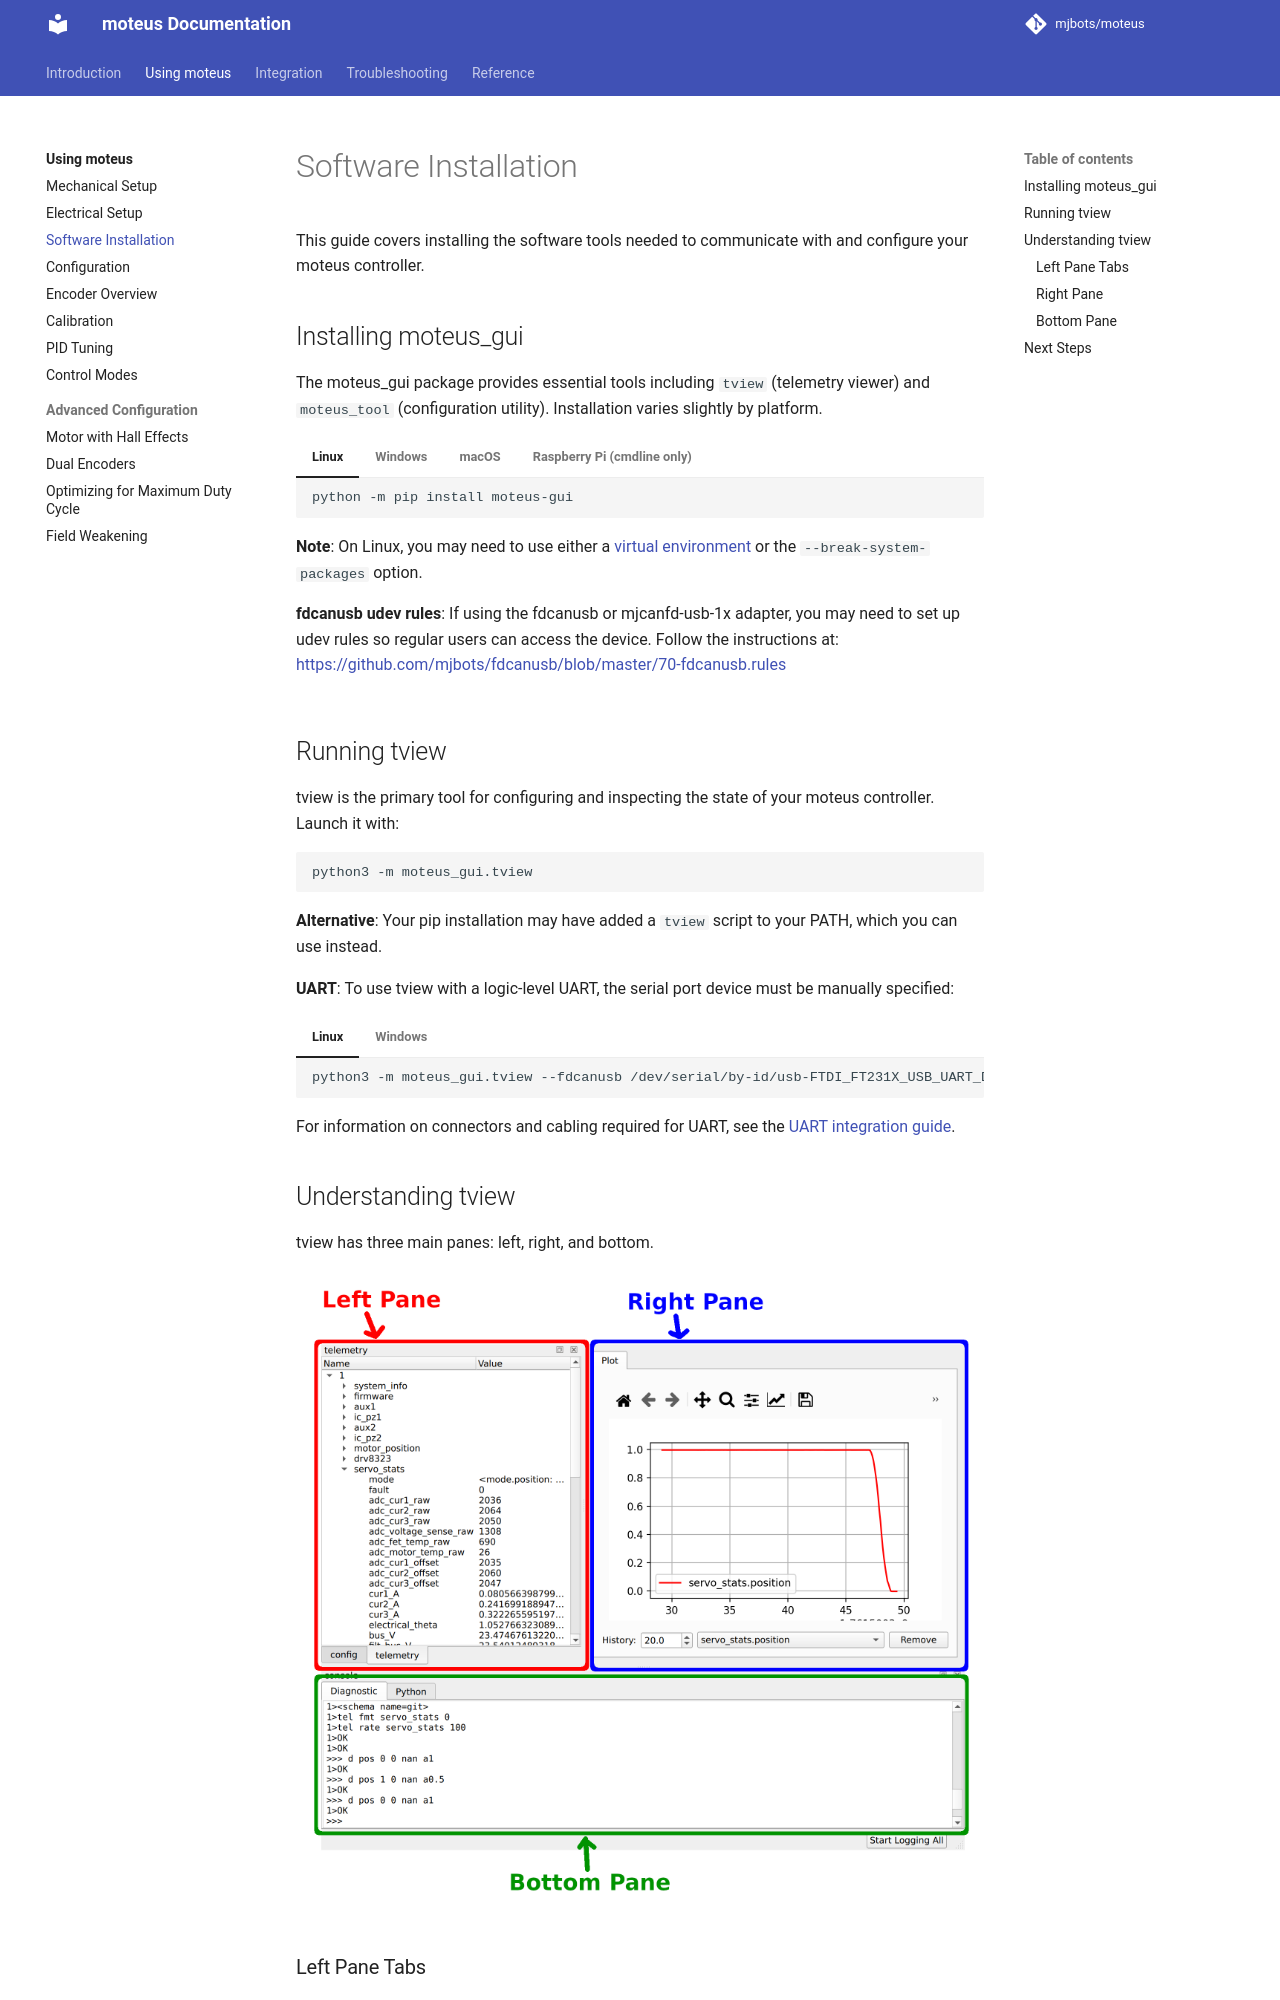

repository: mjbots/moteus · page: guides/software-installation/index.html · generator: mkdocs

# Software Installation

This guide covers installing the software tools needed to communicate with and configure your moteus controller.

## Installing moteus_gui

The moteus_gui package provides essential tools including `tview` (telemetry viewer) and `moteus_tool` (configuration utility). Installation varies slightly by platform.

=== "Linux"

    ```bash
    python -m pip install moteus-gui
    ```

    **Note**: On Linux, you may need to use either a [virtual environment](https://docs.python.org/3/library/venv.html#creating-virtual-environments) or the `--break-system-packages` option.

    **fdcanusb udev rules**: If using the fdcanusb or mjcanfd-usb-1x adapter, you may need to set up udev rules so regular users can access the device. Follow the instructions at: [https://github.com/mjbots/fdcanusb/blob/master/70-fdcanusb.rules](https://github.com/mjbots/fdcanusb/blob/master/70-fdcanusb.rules)

=== "Windows"

    ```bash
    python -m pip install moteus-gui
    ```

    **Note**: On some older Windows installations, you need to invoke python as `python3`, not `python`.

=== "macOS"

    ```bash
    python -m pip install moteus-gui
    ```

=== "Raspberry Pi (cmdline only)"

    ```bash
    python -m venv moteus-venv --system-site-packages
    ./moteus-venv/bin/pip install moteus

    ```

    **Note**: For complete Raspberry Pi setup instructions including GUI and hardware configuration, see [Raspberry Pi Setup](../platforms/raspberry-pi.md).

## Running tview

tview is the primary tool for configuring and inspecting the state of your moteus controller. Launch it with:

```bash
python3 -m moteus_gui.tview
```

**Alternative**: Your pip installation may have added a `tview` script to your PATH, which you can use instead.

**UART**: To use tview with a logic-level UART, the serial port device
must be manually specified:

=== "Linux"

    ```bash
    python3 -m moteus_gui.tview --fdcanusb /dev/serial/by-id/usb-FTDI_FT231X_USB_UART_DP050AG5-if00-port0
    ```

=== "Windows"

    ```bash
    python3 -m moteus_gui.tview --fdcanusb COM2
    ```

For information on connectors and cabling required for UART, see the [UART integration guide](../integration/uart.md).

## Understanding tview

tview has three main panes: left, right, and bottom.

![](images/tview-overview.png)
